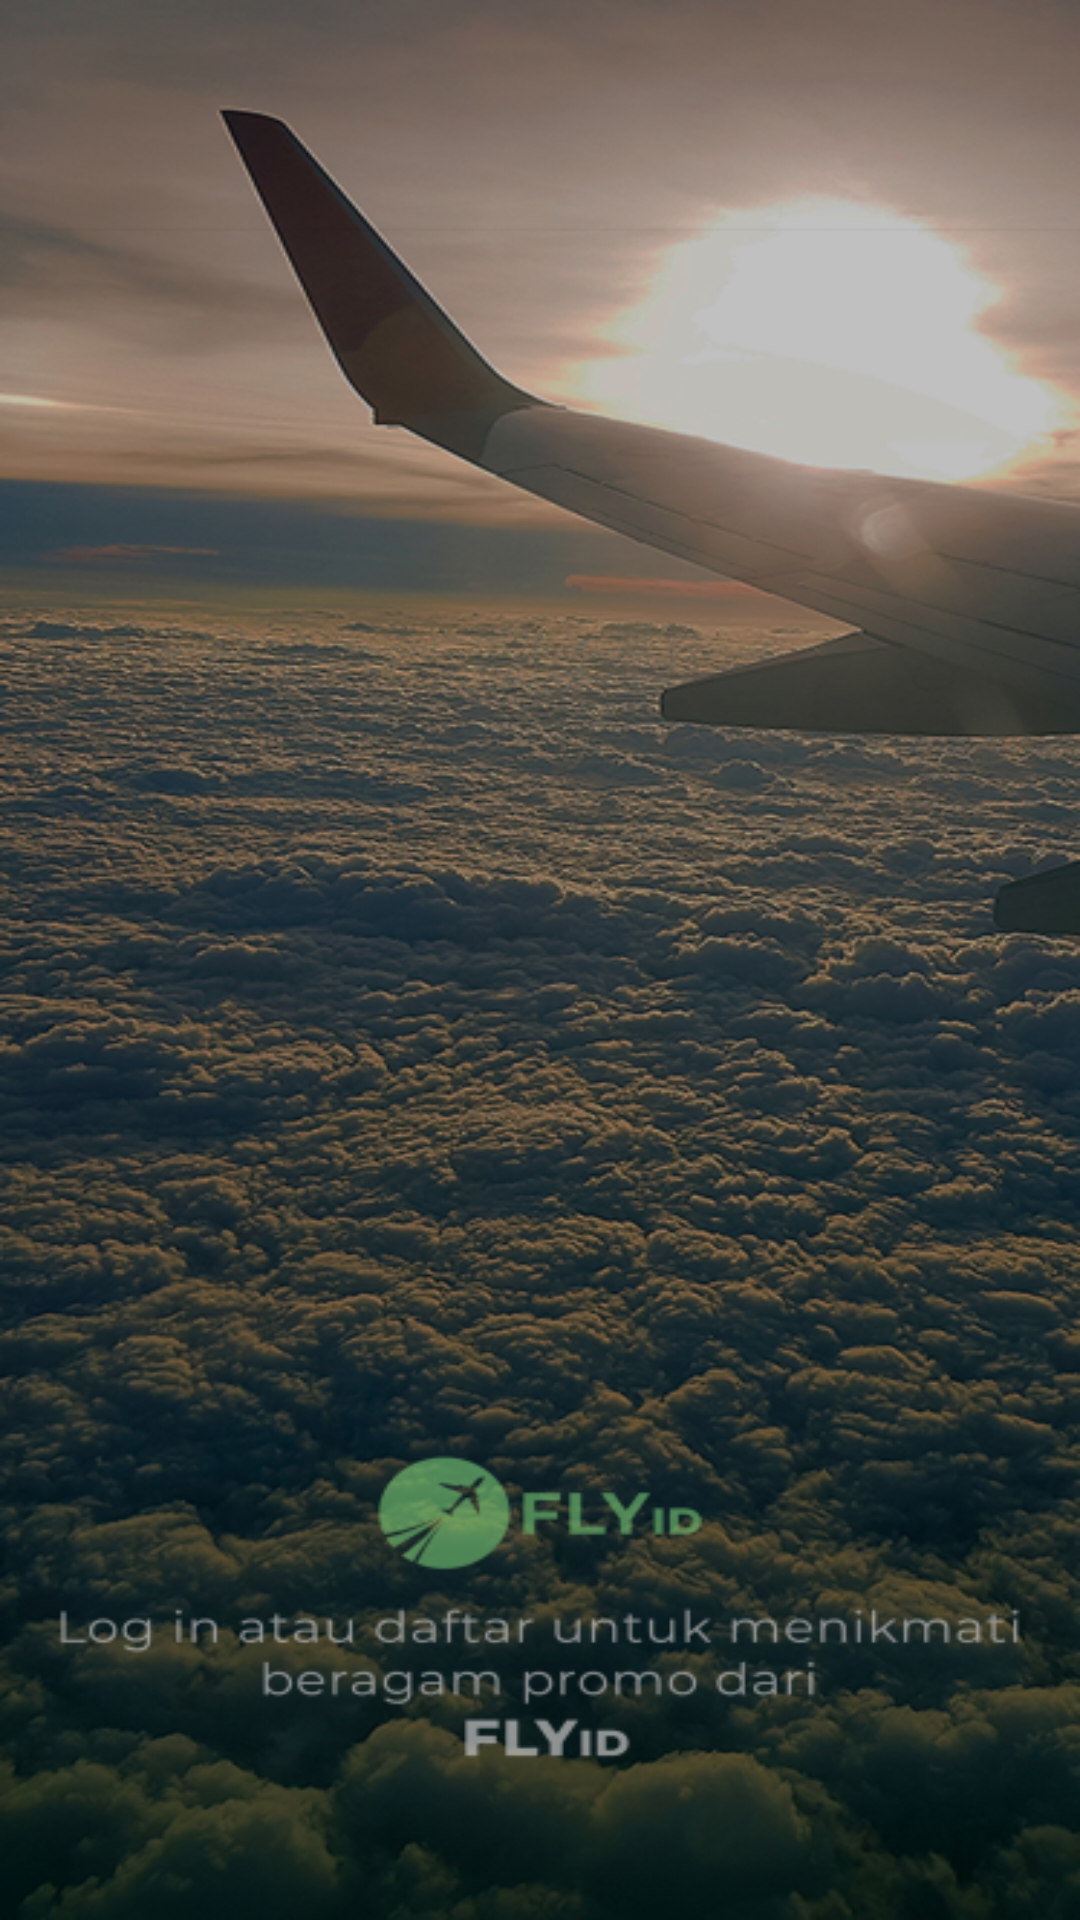

Reconstruct the res/layout file that produces this screen, plus the resources it refers to.
<!-- AndroidManifest.xml: application theme Theme.FinalProject -->
<!-- res/layout/fragment_splash_screen.xml -->
<?xml version="1.0" encoding="utf-8"?>
<androidx.constraintlayout.widget.ConstraintLayout xmlns:android="http://schemas.android.com/apk/res/android"
    xmlns:tools="http://schemas.android.com/tools"
    android:layout_width="match_parent"
    android:layout_height="match_parent"
    android:background="@drawable/bg_splash_screen"
    xmlns:app="http://schemas.android.com/apk/res-auto"
    tools:context=".view.SplashScreen">



</androidx.constraintlayout.widget.ConstraintLayout>
<!-- resources referenced by this layout -->
<resources>
  <!-- drawable bg_splash_screen: png bitmap (drawable, 453521 bytes) -->
  <style name="Theme.FinalProject" parent="Theme.MaterialComponents.DayNight.NoActionBar">
          
          <item name="colorPrimary">@color/DARKBLUE02</item>
          <item name="colorPrimaryVariant">@color/DARKBLUE03</item>
          <item name="colorOnPrimary">@color/white</item>
          
          <item name="colorSecondary">@color/teal_200</item>
          <item name="colorSecondaryVariant">@color/teal_700</item>
          <item name="colorOnSecondary">@color/black</item>
          
          <item name="android:statusBarColor">?attr/colorPrimaryVariant</item>
          <item name="android:navigationBarColor">?attr/colorPrimaryVariant</item>
          
  
  
          <item name="bottomSheetDialogTheme">@style/bottomSheetDialogTheme</item>
      </style>
  <color name="DARKBLUE02">#00CF6C</color>
  <color name="DARKBLUE03">#00AD10</color>
  <color name="white">#FFFFFFFF</color>
  <color name="teal_200">#FF03DAC5</color>
  <color name="teal_700">#FF018786</color>
  <color name="black">#FF000000</color>
  <style name="bottomSheetDialogTheme" parent="Theme.Design.Light.BottomSheetDialog">
          <item name="bottomSheetStyle">@style/bottomSheetStyle</item>
      </style>
  <style name="bottomSheetStyle" parent="Widget.Design.BottomSheet.Modal">
          <item name="android:background">@drawable/background_dialog</item>
      </style>
</resources>
